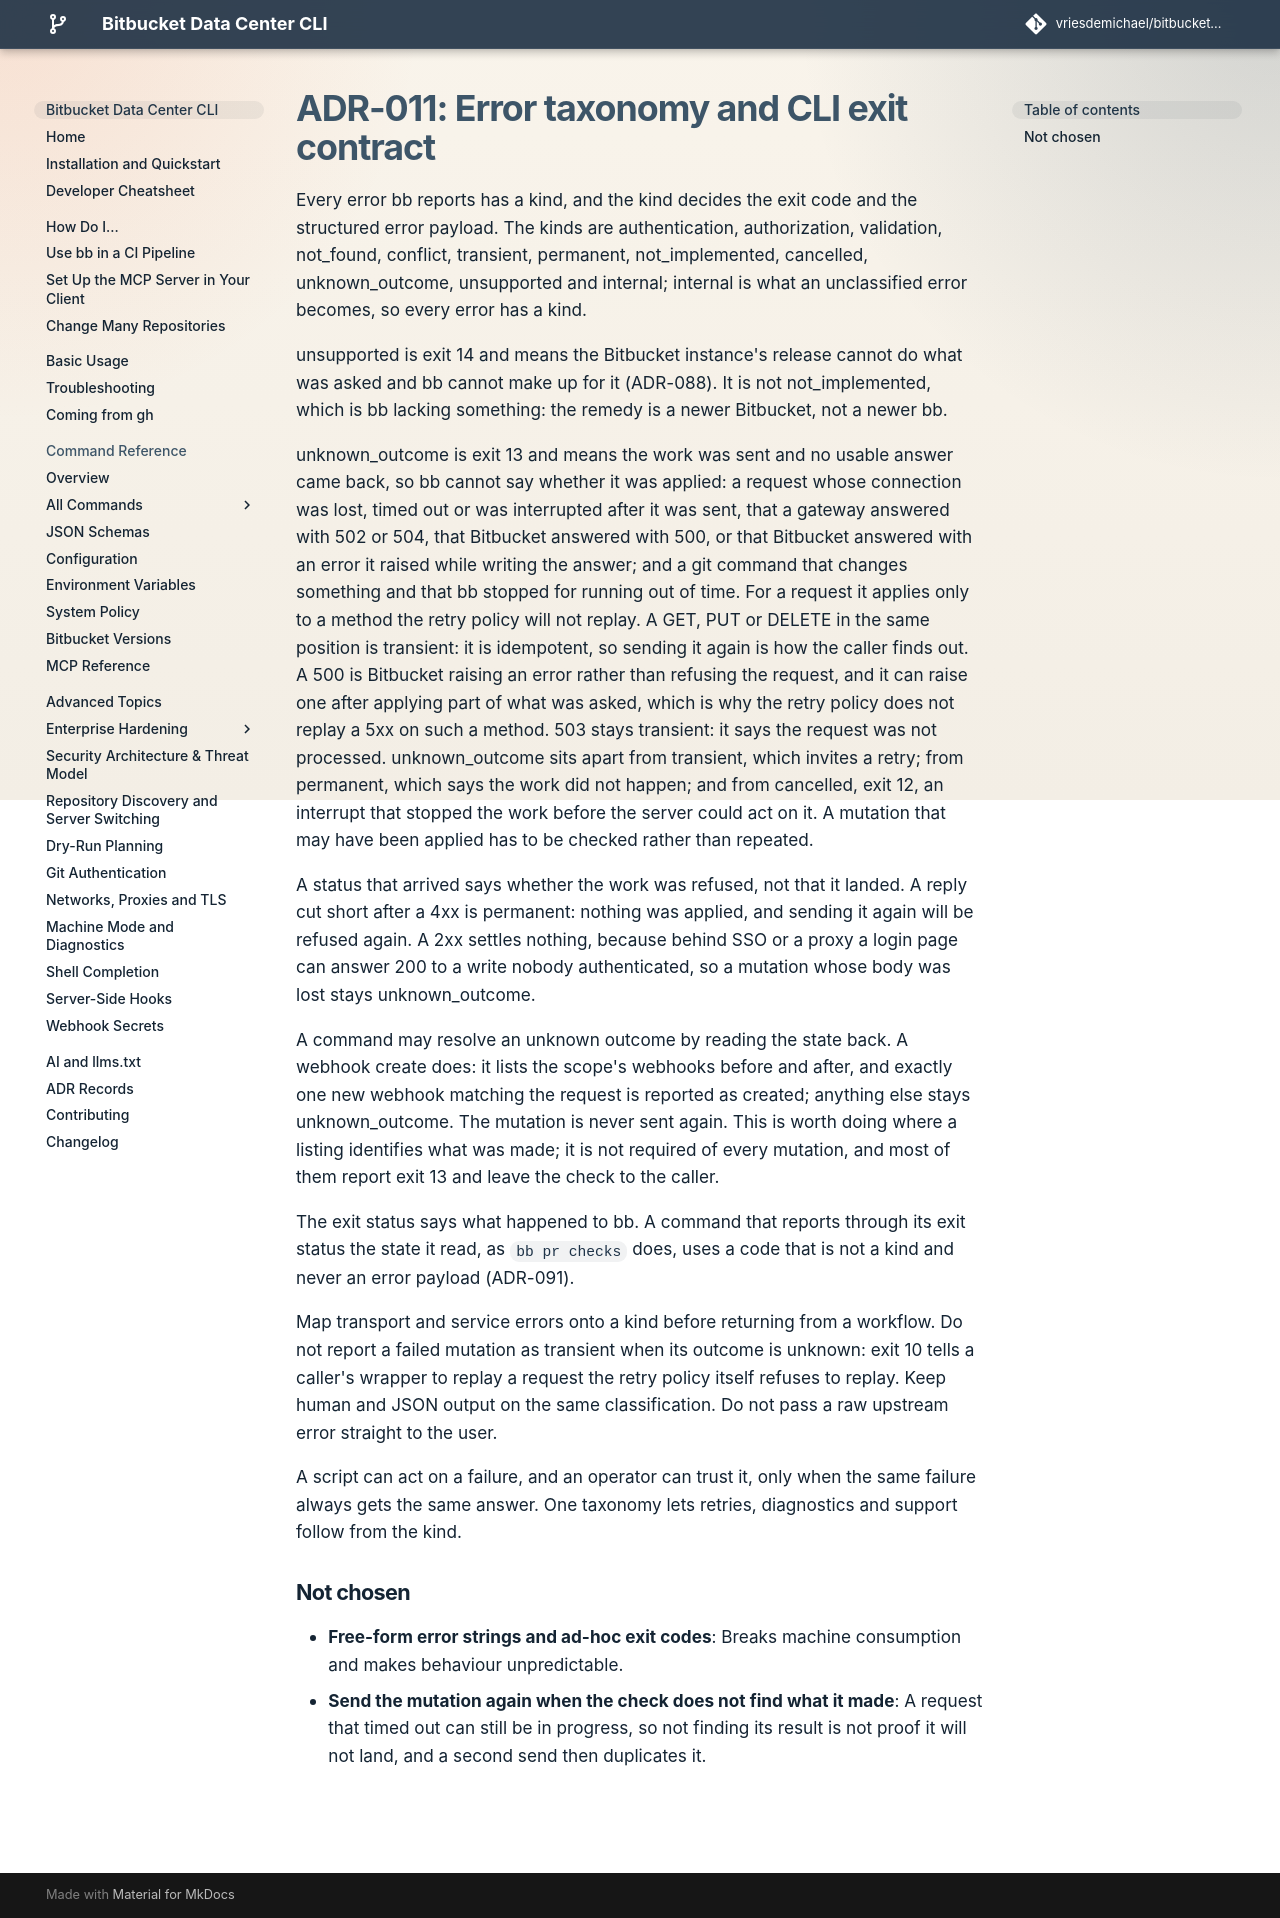

repository: vriesdemichael/bitbucket-data-center-cli · page: v6/adr/011-error-taxonomy-and-cli-exit-contract/index.html · generator: mkdocs

---
search:
  boost: 0.3
---

# ADR-011: Error taxonomy and CLI exit contract

Every error bb reports has a kind, and the kind decides the exit code and the structured error payload. The kinds are authentication, authorization, validation, not_found, conflict, transient, permanent, not_implemented, cancelled, unknown_outcome, unsupported and internal; internal is what an unclassified error becomes, so every error has a kind.

unsupported is exit 14 and means the Bitbucket instance's release cannot do what was asked and bb cannot make up for it (ADR-088). It is not not_implemented, which is bb lacking something: the remedy is a newer Bitbucket, not a newer bb.

unknown_outcome is exit 13 and means the work was sent and no usable answer came back, so bb cannot say whether it was applied: a request whose connection was lost, timed out or was interrupted after it was sent, that a gateway answered with 502 or 504, that Bitbucket answered with 500, or that Bitbucket answered with an error it raised while writing the answer; and a git command that changes something and that bb stopped for running out of time. For a request it applies only to a method the retry policy will not replay. A GET, PUT or DELETE in the same position is transient: it is idempotent, so sending it again is how the caller finds out. A 500 is Bitbucket raising an error rather than refusing the request, and it can raise one after applying part of what was asked, which is why the retry policy does not replay a 5xx on such a method. 503 stays transient: it says the request was not processed. unknown_outcome sits apart from transient, which invites a retry; from permanent, which says the work did not happen; and from cancelled, exit 12, an interrupt that stopped the work before the server could act on it. A mutation that may have been applied has to be checked rather than repeated.

A status that arrived says whether the work was refused, not that it landed. A reply cut short after a 4xx is permanent: nothing was applied, and sending it again will be refused again. A 2xx settles nothing, because behind SSO or a proxy a login page can answer 200 to a write nobody authenticated, so a mutation whose body was lost stays unknown_outcome.

A command may resolve an unknown outcome by reading the state back. A webhook create does: it lists the scope's webhooks before and after, and exactly one new webhook matching the request is reported as created; anything else stays unknown_outcome. The mutation is never sent again. This is worth doing where a listing identifies what was made; it is not required of every mutation, and most of them report exit 13 and leave the check to the caller.

The exit status says what happened to bb. A command that reports through its exit status the state it read, as `bb pr checks` does, uses a code that is not a kind and never an error payload (ADR-091).

Map transport and service errors onto a kind before returning from a workflow. Do not report a failed mutation as transient when its outcome is unknown: exit 10 tells a caller's wrapper to replay a request the retry policy itself refuses to replay. Keep human and JSON output on the same classification. Do not pass a raw upstream error straight to the user.

A script can act on a failure, and an operator can trust it, only when the same failure always gets the same answer. One taxonomy lets retries, diagnostics and support follow from the kind.

## Not chosen

- **Free-form error strings and ad-hoc exit codes**: Breaks machine consumption and makes behaviour unpredictable.
- **Send the mutation again when the check does not find what it made**: A request that timed out can still be in progress, so not finding its result is not proof it will not land, and a second send then duplicates it.
